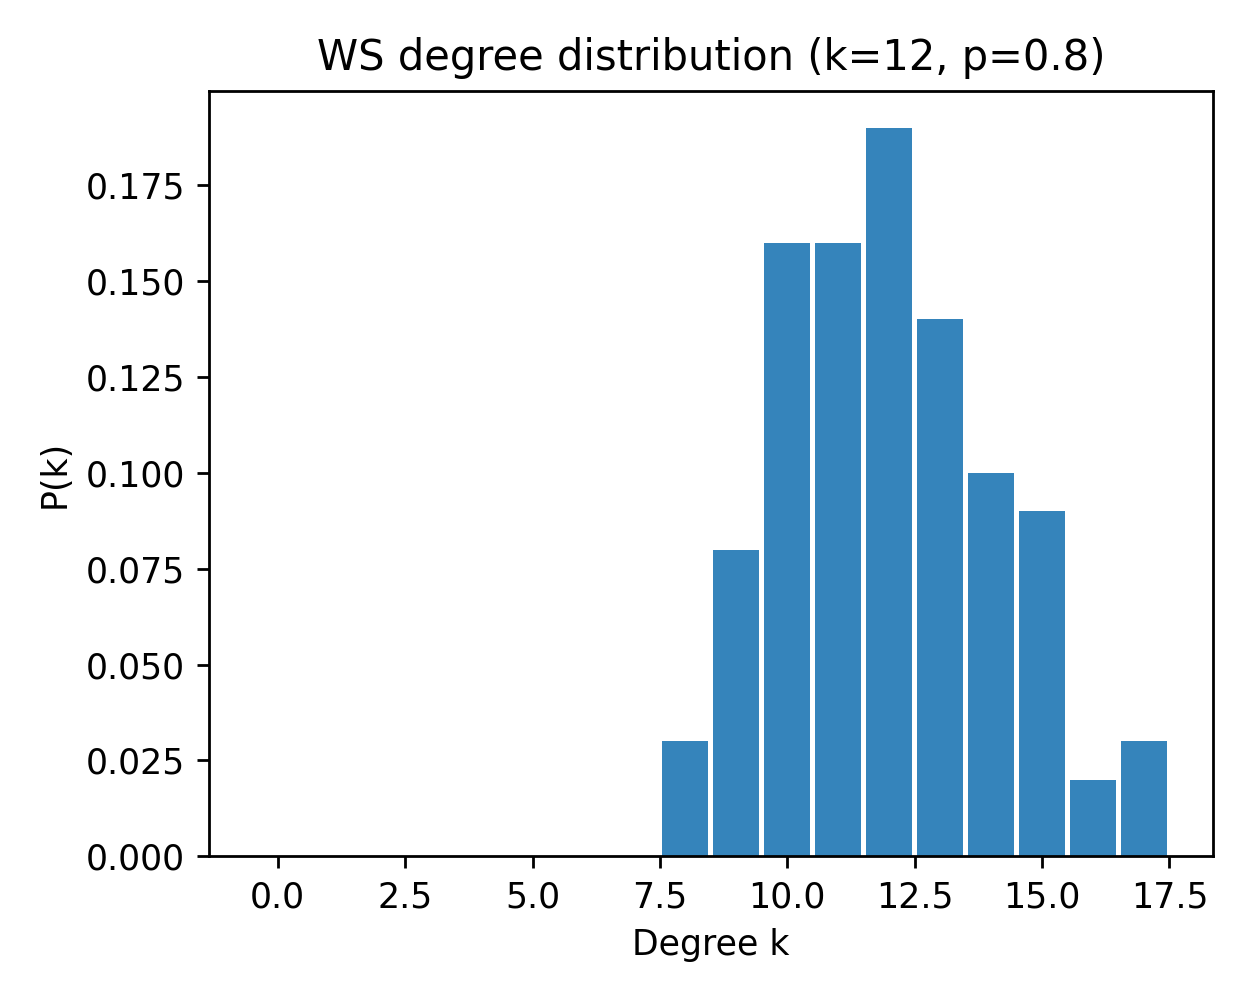

Source data for this figure (header and first rows):
k, pk_mean, pk_sem
0, 0.0, 0.0
1, 0.0, 0.0
2, 0.0, 0.0
3, 0.0, 0.0
4, 0.0, 0.0
5, 0.0, 0.0
6, 0.0, 0.0
7, 0.0, 0.0
8, 0.03, 0.0
9, 0.08, 0.0
10, 0.16, 0.0
11, 0.16, 0.0
12, 0.19, 0.0
13, 0.14, 0.0
14, 0.1, 0.0
15, 0.09, 0.0
16, 0.02, 0.0
17, 0.03, 0.0
